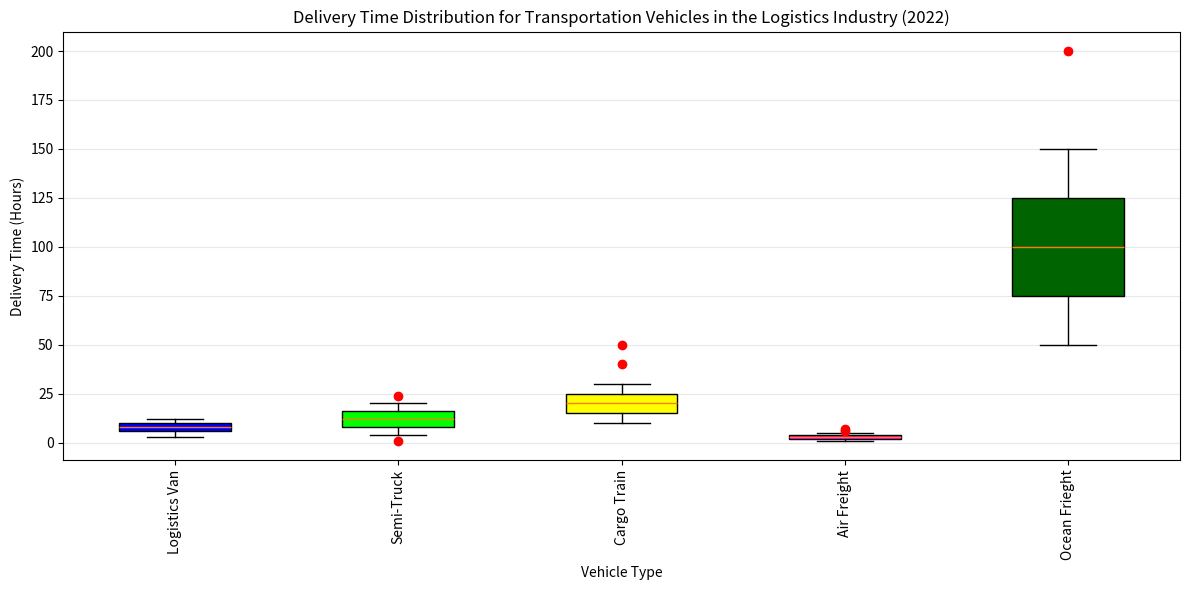

Write the Python code that produced this figure. (Note: this script raises an exception after producing the figure.)
import matplotlib.pyplot as plt
import seaborn as sns

# restructure the data
data = [ ['Logistics Van',[3,6,8,10,12],[]], ['Semi-Truck',[4,8,12,16,20],[1,24]], ['Cargo Train',[10,15,20,25,30],[40,50]], ['Air Freight',[1,2,3,4,5],[6,7]], ['Ocean Frieght',[50,75,100,125,150],[200]] ]

category = [x[0] for x in data]
values = [x[1] for x in data]
outliers = [x[2] for x in data]

# plotting
fig = plt.figure(figsize=(12, 6)) 
ax = fig.add_subplot(111) 

bp = ax.boxplot(values, notch=0, vert=1, patch_artist=True, whis=1.5)
colors = ['#0000FF', '#00FF00', '#FFFF00', '#FF00FF', '#006400']
for patch, color in zip(bp['boxes'], colors):
    patch.set_facecolor(color)

for i, outlier in enumerate(outliers):
    if outlier:
        ax.plot([i + 1] * len(outlier), outlier, "ro")

# modify axes
ax.set(title='Delivery Time Distribution for Transportation Vehicles in the Logistics Industry (2022)',
       xlabel='Vehicle Type',
       ylabel='Delivery Time (Hours)')
ax.set_xticklabels(category, rotation=90)
ax.yaxis.grid(True, linestyle='-', which='major', color='lightgrey', alpha=0.5)
ax.set_axisbelow(True)

# save and clear
plt.tight_layout()
plt.savefig('/cpfs01/user/yehancheng/workspace/datasets/SimChartV2/demo/box/png/134_202312270030.png')
plt.close(fig)
